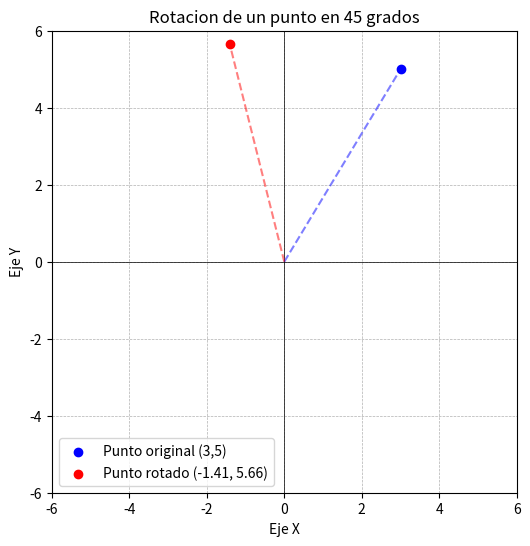

Recreate this plot in Python.
import matplotlib.pyplot as plt
import math


# Funcion Rotacion
def rotacion(punto, angulo):
    x, y = punto
    rad = math.radians(angulo)  # Convertir grados a raidanes
    x_nuevo = x * math.cos(rad) - y * math.sin(rad)
    y_nuevo = x * math.sin(rad) + y * math.cos(rad)
    return round(x_nuevo, 2), round(y_nuevo, 2)


# Punto original
punto = (3, 5)

# Rotar 45 grados
nuevo_punto = rotacion(punto, 45)

# Graficar los puntos
plt.figure(figsize=(6, 6))
plt.axhline(0, color="black", linewidth=0.5)
plt.axvline(0, color="black", linewidth=0.5)
plt.grid(True, linestyle="--", linewidth=0.5)

# Dibujar puntos
plt.scatter(*punto, color="blue", label="Punto original (3,5)")
plt.scatter(*nuevo_punto, color="red", label=f"Punto rotado {nuevo_punto}")

# Dibujar lineas de referencia
plt.plot([0, punto[0]], [0, punto[1]], "b--", alpha=0.5)
plt.plot([0, nuevo_punto[0]], [0, nuevo_punto[1]], "r--", alpha=0.5)

# Etiquetas
plt.legend()
plt.xlim(-6, 6)
plt.ylim(-6, 6)
plt.xlabel("Eje X")
plt.ylabel("Eje Y")
plt.title("Rotacion de un punto en 45 grados")

# Mostrar gráfrica
plt.show()
